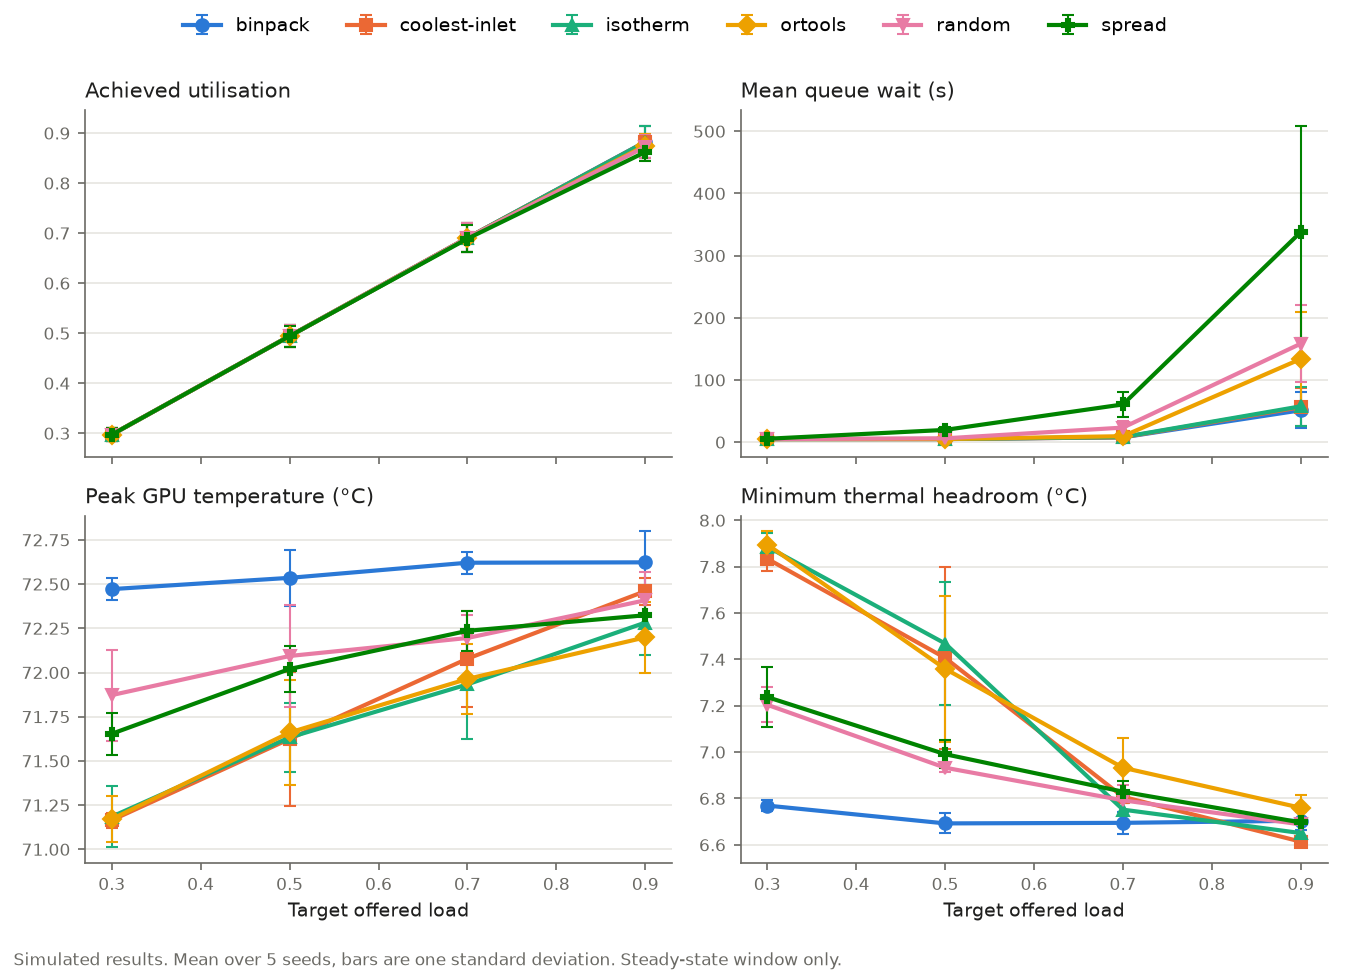

Source data for this figure (header and first rows):
policy, target_load, seed, offered_load, achieved_utilisation, jobs, window_start_s, window_end_s, window_jobs, window_placed, mean_wait_s, p95_wait_s, peak_temp_c, mean_busy_temp_c, peak_inlet_c, min_headroom_c, throttled_gpu_s, capacity_gpus, sim_end_s
random, 0.3, 0, 0.314, 0.3156, 2000, 10811, 97300, 1606, 1606, 5.057, 9.471, 72.19, 56.81, 19.81, 7.192, 0.0, 320, 97300
binpack, 0.3, 0, 0.314, 0.3156, 2000, 10811, 97300, 1606, 1606, 5.057, 9.471, 72.53, 59.2, 20.24, 6.755, 0.0, 320, 97300
spread, 0.3, 0, 0.314, 0.3156, 2000, 10811, 97300, 1606, 1606, 5.512, 9.558, 71.57, 56.73, 19.55, 7.445, 0.0, 320, 97300
coolest-inlet, 0.3, 0, 0.314, 0.3156, 2000, 10811, 97300, 1606, 1606, 5.057, 9.471, 71.13, 56.54, 19.17, 7.826, 0.0, 320, 97300
isotherm, 0.3, 0, 0.314, 0.3156, 2000, 10811, 97300, 1606, 1606, 5.057, 9.471, 71.12, 56.23, 19.11, 7.888, 0.0, 320, 97300
ortools, 0.3, 0, 0.314, 0.3156, 2000, 10811, 97300, 1606, 1606, 5.057, 9.471, 71.21, 56.38, 19.08, 7.915, 0.0, 320, 97300
random, 0.3, 1, 0.3058, 0.304, 2000, 10775, 96975, 1601, 1601, 4.913, 9.493, 72.09, 56.97, 19.8, 7.205, 0.0, 320, 96980
binpack, 0.3, 1, 0.3058, 0.304, 2000, 10775, 96975, 1601, 1601, 4.913, 9.493, 72.42, 59.31, 20.25, 6.749, 0.0, 320, 96980
spread, 0.3, 1, 0.3058, 0.304, 2000, 10775, 96975, 1601, 1601, 5.849, 9.633, 71.54, 56.98, 19.76, 7.24, 0.0, 320, 96980
coolest-inlet, 0.3, 1, 0.3058, 0.304, 2000, 10775, 96975, 1601, 1601, 4.913, 9.493, 71.16, 56.64, 19.2, 7.803, 0.0, 320, 96980
isotherm, 0.3, 1, 0.3058, 0.304, 2000, 10775, 96975, 1601, 1601, 4.913, 9.493, 71.26, 56.29, 19.11, 7.89, 0.0, 320, 96980
ortools, 0.3, 1, 0.3058, 0.304, 2000, 10775, 96975, 1601, 1601, 4.913, 9.493, 71.29, 56.55, 19.11, 7.89, 0.0, 320, 96980
random, 0.3, 2, 0.2887, 0.2903, 2000, 11128, 100156, 1584, 1584, 4.975, 9.463, 71.82, 56.36, 19.83, 7.17, 0.0, 320, 100160
binpack, 0.3, 2, 0.2887, 0.2903, 2000, 11128, 100156, 1584, 1584, 4.975, 9.463, 72.52, 58.41, 20.23, 6.766, 0.0, 320, 100160
spread, 0.3, 2, 0.2887, 0.2903, 2000, 11128, 100156, 1584, 1584, 5.549, 9.541, 71.77, 56.08, 19.8, 7.205, 0.0, 320, 100160
coolest-inlet, 0.3, 2, 0.2887, 0.2903, 2000, 11128, 100156, 1584, 1584, 4.975, 9.463, 71.14, 55.82, 19.19, 7.814, 0.0, 320, 100160
isotherm, 0.3, 2, 0.2887, 0.2903, 2000, 11128, 100156, 1584, 1584, 4.975, 9.463, 71.38, 55.52, 19.2, 7.801, 0.0, 320, 100160
ortools, 0.3, 2, 0.2887, 0.2903, 2000, 11128, 100156, 1584, 1584, 4.975, 9.463, 71.11, 55.76, 19.19, 7.806, 0.0, 320, 100160
random, 0.3, 3, 0.2906, 0.2946, 2000, 11174, 100569, 1600, 1600, 5.03, 9.524, 71.66, 56.05, 19.67, 7.328, 0.0, 320, 100570
binpack, 0.3, 3, 0.2906, 0.2946, 2000, 11174, 100569, 1600, 1600, 5.03, 9.524, 72.51, 58.37, 20.19, 6.809, 0.0, 320, 100570
spread, 0.3, 3, 0.2906, 0.2946, 2000, 11174, 100569, 1600, 1600, 5.33, 9.579, 71.6, 56, 19.8, 7.198, 0.0, 320, 100570
coolest-inlet, 0.3, 3, 0.2906, 0.2946, 2000, 11174, 100569, 1600, 1600, 5.03, 9.524, 71.15, 55.76, 19.08, 7.925, 0.0, 320, 100570
isotherm, 0.3, 3, 0.2906, 0.2946, 2000, 11174, 100569, 1600, 1600, 5.03, 9.524, 70.93, 55.41, 19.04, 7.963, 0.0, 320, 100570
ortools, 0.3, 3, 0.2906, 0.2946, 2000, 11174, 100569, 1600, 1600, 5.03, 9.524, 70.97, 55.53, 19.04, 7.96, 0.0, 320, 100570
random, 0.3, 4, 0.2775, 0.2816, 2000, 11293, 101638, 1581, 1581, 5.013, 9.463, 71.6, 56.55, 19.87, 7.126, 0.0, 320, 101640
binpack, 0.3, 4, 0.2775, 0.2816, 2000, 11293, 101638, 1581, 1581, 5.013, 9.463, 72.39, 58.84, 20.23, 6.768, 0.0, 320, 101640
spread, 0.3, 4, 0.2775, 0.2816, 2000, 11293, 101638, 1581, 1581, 5.304, 9.522, 71.79, 56.46, 19.9, 7.098, 0.0, 320, 101640
coolest-inlet, 0.3, 4, 0.2775, 0.2816, 2000, 11293, 101638, 1581, 1581, 5.013, 9.463, 71.24, 56.09, 19.2, 7.803, 0.0, 320, 101640
isotherm, 0.3, 4, 0.2775, 0.2816, 2000, 11293, 101638, 1581, 1581, 5.013, 9.463, 71.23, 55.81, 19.11, 7.888, 0.0, 320, 101640
ortools, 0.3, 4, 0.2775, 0.2816, 2000, 11293, 101638, 1581, 1581, 5.013, 9.463, 71.27, 56.08, 19.09, 7.905, 0.0, 320, 101640
random, 0.5, 0, 0.5233, 0.5234, 2000, 6487, 58380, 1606, 1606, 5.038, 9.479, 71.77, 57.18, 20.06, 6.94, 0.0, 320, 58390
binpack, 0.5, 0, 0.5233, 0.5234, 2000, 6487, 58380, 1606, 1606, 5.013, 9.47, 72.43, 58.62, 20.36, 6.635, 0.0, 320, 58390
spread, 0.5, 0, 0.5233, 0.5232, 2000, 6487, 58380, 1606, 1606, 24.7, 126.6, 71.98, 57.45, 19.96, 7.038, 0.0, 320, 58400
coolest-inlet, 0.5, 0, 0.5233, 0.5234, 2000, 6487, 58380, 1606, 1606, 5.013, 9.47, 71.37, 56.86, 19.42, 7.575, 0.0, 320, 58390
isotherm, 0.5, 0, 0.5233, 0.5234, 2000, 6487, 58380, 1606, 1606, 5.013, 9.47, 71.76, 56.75, 19.51, 7.486, 0.0, 320, 58390
ortools, 0.5, 0, 0.5233, 0.5234, 2000, 6487, 58380, 1606, 1606, 5.013, 9.47, 71.44, 56.76, 19.66, 7.343, 0.0, 320, 58390
random, 0.5, 1, 0.5097, 0.5054, 2000, 6465, 58185, 1601, 1601, 5.471, 9.497, 72.55, 57.21, 20.07, 6.928, 0.0, 320, 58190
binpack, 0.5, 1, 0.5097, 0.5054, 2000, 6465, 58185, 1601, 1601, 5.121, 9.472, 72.6, 58.69, 20.31, 6.694, 0.0, 320, 58190
spread, 0.5, 1, 0.5097, 0.5047, 2000, 6465, 58185, 1601, 1601, 19.77, 95.8, 72.09, 57.53, 20.04, 6.957, 0.0, 320, 58190
coolest-inlet, 0.5, 1, 0.5097, 0.5054, 2000, 6465, 58185, 1601, 1601, 5.121, 9.472, 71.74, 56.89, 19.44, 7.556, 0.0, 320, 58190
isotherm, 0.5, 1, 0.5097, 0.5054, 2000, 6465, 58185, 1601, 1601, 5.121, 9.472, 71.55, 56.73, 19.45, 7.545, 0.0, 320, 58190
ortools, 0.5, 1, 0.5097, 0.5054, 2000, 6465, 58185, 1601, 1601, 5.121, 9.472, 71.77, 56.79, 19.46, 7.535, 0.0, 320, 58190
random, 0.5, 2, 0.4812, 0.4828, 2000, 6677, 60093, 1584, 1584, 9.556, 9.686, 71.95, 56.53, 20.09, 6.912, 0.0, 320, 60100
binpack, 0.5, 2, 0.4812, 0.4828, 2000, 6677, 60093, 1584, 1584, 5.073, 9.605, 72.71, 57.98, 20.33, 6.666, 0.0, 320, 60100
spread, 0.5, 2, 0.4812, 0.483, 2000, 6677, 60093, 1584, 1584, 22.24, 66.25, 72.05, 56.78, 19.97, 7.03, 0.0, 320, 60100
coolest-inlet, 0.5, 2, 0.4812, 0.4828, 2000, 6677, 60093, 1584, 1584, 5.174, 9.61, 72.24, 56.22, 20.3, 6.704, 0.0, 320, 60100
isotherm, 0.5, 2, 0.4812, 0.4828, 2000, 6677, 60093, 1584, 1584, 5.313, 9.627, 71.87, 55.99, 19.99, 7.011, 0.0, 320, 60100
ortools, 0.5, 2, 0.4812, 0.4828, 2000, 6677, 60093, 1584, 1584, 5.326, 9.622, 72.12, 56.12, 20.18, 6.821, 0.0, 320, 60100
random, 0.5, 3, 0.4843, 0.4918, 2000, 6705, 60341, 1600, 1600, 5.038, 9.437, 72.09, 56.3, 20.04, 6.956, 0.0, 320, 60350
binpack, 0.5, 3, 0.4843, 0.4918, 2000, 6705, 60341, 1600, 1600, 5.007, 9.43, 72.62, 57.85, 20.27, 6.732, 0.0, 320, 60350
spread, 0.5, 3, 0.4843, 0.4918, 2000, 6705, 60341, 1600, 1600, 19.13, 91.66, 71.82, 56.75, 19.97, 7.032, 0.0, 320, 60350
coolest-inlet, 0.5, 3, 0.4843, 0.4918, 2000, 6705, 60341, 1600, 1600, 5.007, 9.43, 71.34, 55.97, 19.44, 7.562, 0.0, 320, 60350
isotherm, 0.5, 3, 0.4843, 0.4918, 2000, 6705, 60341, 1600, 1600, 5.007, 9.43, 71.63, 55.84, 19.35, 7.647, 0.0, 320, 60350
ortools, 0.5, 3, 0.4843, 0.4918, 2000, 6705, 60341, 1600, 1600, 5.007, 9.43, 71.39, 55.91, 19.49, 7.507, 0.0, 320, 60350
random, 0.5, 4, 0.4625, 0.4682, 2000, 6776, 60983, 1581, 1581, 5.775, 9.521, 72.1, 56.69, 20.07, 6.927, 0.0, 320, 60990
binpack, 0.5, 4, 0.4625, 0.4682, 2000, 6776, 60983, 1581, 1581, 4.921, 9.475, 72.32, 58.49, 20.26, 6.735, 0.0, 320, 60990
spread, 0.5, 4, 0.4625, 0.4683, 2000, 6776, 60983, 1581, 1581, 12.83, 44.16, 72.16, 57.06, 20.1, 6.898, 0.0, 320, 60990
coolest-inlet, 0.5, 4, 0.4625, 0.4682, 2000, 6776, 60983, 1581, 1581, 4.921, 9.475, 71.44, 56.43, 19.36, 7.635, 0.0, 320, 60990
isotherm, 0.5, 4, 0.4625, 0.4682, 2000, 6776, 60983, 1581, 1581, 4.921, 9.475, 71.36, 56.23, 19.35, 7.653, 0.0, 320, 60990
ortools, 0.5, 4, 0.4625, 0.4682, 2000, 6776, 60983, 1581, 1581, 4.921, 9.475, 71.58, 56.41, 19.41, 7.59, 0.0, 320, 60990
... 60 more rows
